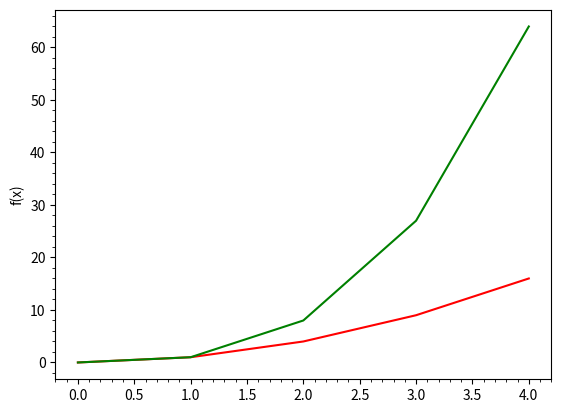

Reproduce this figure in Python. (Note: this script raises an exception after producing the figure.)
# plottask.py
#
# Displays a plot of the functions f(x)=x, g(x)=x squared and 
# h(x)=x cubed in the range [0, 4] on the one set of axes.
#
# Author: Elaine Tynan

import numpy as np
import matplotlib.pyplot as plt
import seaborn as sns

min = 0
max = 5 # I put in 5 in because the numpy randint does not include the max value

fOfX = np.array(range(min,max))
gOfX = fOfX * fOfX
hOfX = fOfX * fOfX * fOfX

plt.plot(fOfX, gOfX, label="X squared", color="red")
plt.plot(fOfX, hOfX, label="X cubed", color="green")

# Found how to rotate the label for the axes on Stak overflow:
# https://stackoverflow.com/questions/10998621/rotate-axis-text-in-python-matplotlib
plt.minorticks_on()
plt.ylabel("f(x)", rotation="0")
plt.xlabel("g(x) and h(x)")

# Found how to format the Title on this web site:
# https://matplotlib.org/stable/gallery/text_labels_and_annotations/text_fontdict.html
titleFont = {'family': 'sans-serif',
        'color':  'blue',
        'weight': 'bold',
        'size': 16,
        }
plt.title("Week 8 - Weekly Task", fontdict=titleFont)
plt.legend()

plt.show()
#plt.savefig("Week08Task.png")